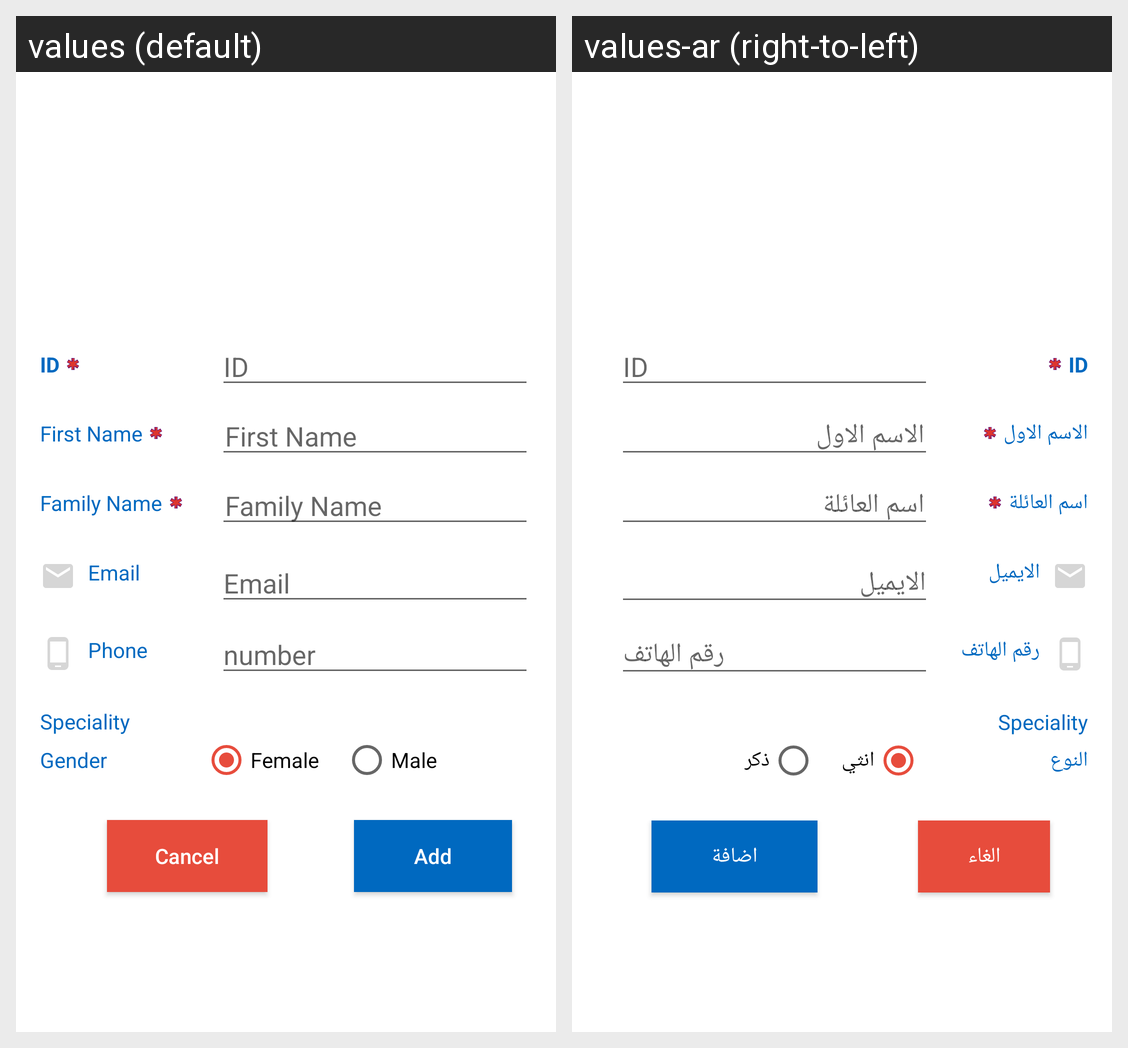

The Android screen above is rendered under two locales of the same app. Produce the string resources it draws, with the default and per-locale values.
Android screen res/layout/fragment_or_update_provider.xml rendered under 2 locales, left to right: values (default), values-ar (right-to-left). Device: Nexus 5 (rendered at 1080×1920; each locale shown at half size, 540×960, under a caption strip naming it); theme AppTheme.
Strings drawn on this screen, with the default value and each locale's value (text and hints the layout hard-codes, and strings that could not be matched under every locale, appear in the picture but are not listed):

id_txt
  values: ID
  values-ar: ID

first_name
  values: First Name
  values-ar: الاسم الاول

family_name_txt
  values: Family Name
  values-ar: اسم العائلة

email_txt
  values: Email
  values-ar: الايميل

email_prompt
  values: Email
  values-ar: الايميل

mobile_number_txt
  values: Phone
  values-ar: رقم الهاتف

number_prompt
  values: number
  values-ar: رقم الهاتف

gender_txt
  values: Gender
  values-ar: النوع

cancel_btn_txt
  values: Cancel
  values-ar: الغاء

add_txt
  values: Add
  values-ar: اضافة

female_txt
  values: Female
  values-ar: انثي

male_txt
  values: Male
  values-ar: ذكر

speciality_txt
  values: Speciality
  values-ar: Speciality
